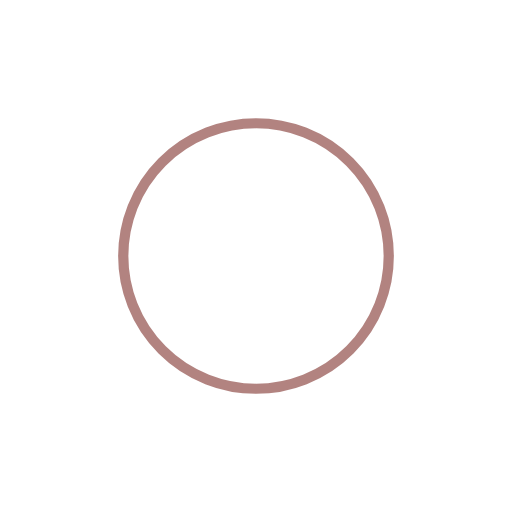
t = 0.00 s
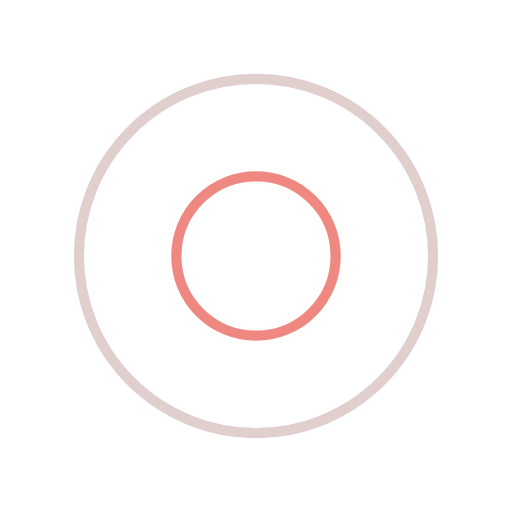
t = 0.25 s
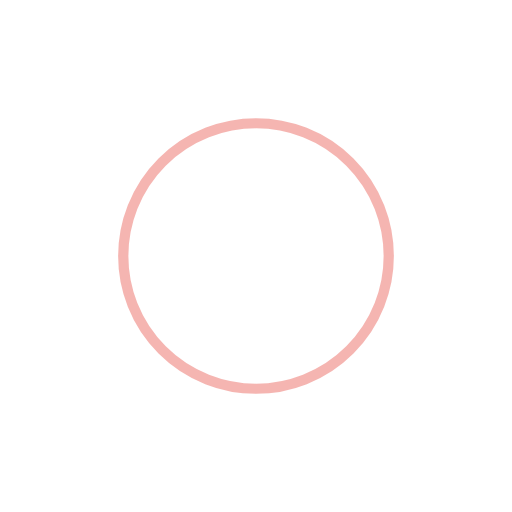
t = 0.50 s
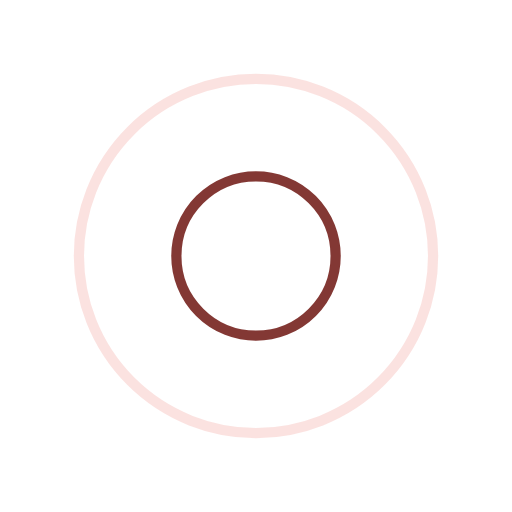
t = 0.75 s

The animated SVG that drew these frames (rendered in a browser with its animation timeline set to each time). Animation: 4 SMIL elements (animate=4); one cycle of 1.00 s, repeats indefinitely.

<svg width="200px"  height="200px"  xmlns="http://www.w3.org/2000/svg" viewBox="0 0 100 100" preserveAspectRatio="xMidYMid" class="lds-ripple" style="background: none;"><circle cx="50" cy="50" r="38.5989" fill="none" ng-attr-stroke="{{config.c1}}" ng-attr-stroke-width="{{config.width}}" stroke="#650802" stroke-width="2"><animate attributeName="r" calcMode="spline" values="0;40" keyTimes="0;1" dur="1" keySplines="0 0.2 0.8 1" begin="-0.5s" repeatCount="indefinite"></animate><animate attributeName="opacity" calcMode="spline" values="1;0" keyTimes="0;1" dur="1" keySplines="0.2 0 0.8 1" begin="-0.5s" repeatCount="indefinite"></animate></circle><circle cx="50" cy="50" r="22.1666" fill="none" ng-attr-stroke="{{config.c2}}" ng-attr-stroke-width="{{config.width}}" stroke="#ec6b63" stroke-width="2"><animate attributeName="r" calcMode="spline" values="0;40" keyTimes="0;1" dur="1" keySplines="0 0.2 0.8 1" begin="0s" repeatCount="indefinite"></animate><animate attributeName="opacity" calcMode="spline" values="1;0" keyTimes="0;1" dur="1" keySplines="0.2 0 0.8 1" begin="0s" repeatCount="indefinite"></animate></circle></svg>